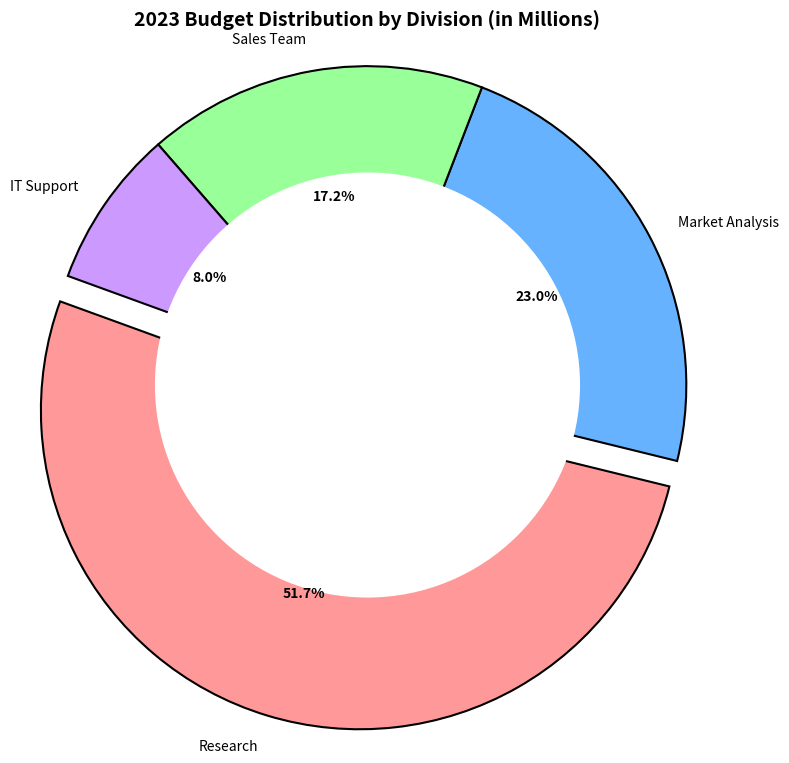

Here is the Python script that generated this plot:
import matplotlib.pyplot as plt

departments = ['Research', 'Market Analysis', 'Sales Team', 'IT Support']
expenditure = [45, 20, 15, 7]  # in millions
colors = ['#FF9999', '#66B2FF', '#99FF99', '#CC99FF']
explode = (0.1, 0, 0, 0)

fig, ax1 = plt.subplots(figsize=(8, 8))

wedges, texts, autotexts = ax1.pie(
    expenditure, explode=explode, labels=departments, colors=colors, autopct='%1.1f%%', 
    startangle=160, wedgeprops=dict(edgecolor='black', linewidth=1.5), radius=1.2)

centre_circle = plt.Circle((0,0),0.8,fc='white')
fig.gca().add_artist(centre_circle)

plt.setp(autotexts, size=10, weight="bold", color="black")

ax1.set_title('2023 Budget Distribution by Division (in Millions)', fontsize=14, fontweight='bold', pad=20)

plt.tight_layout()

plt.show()
